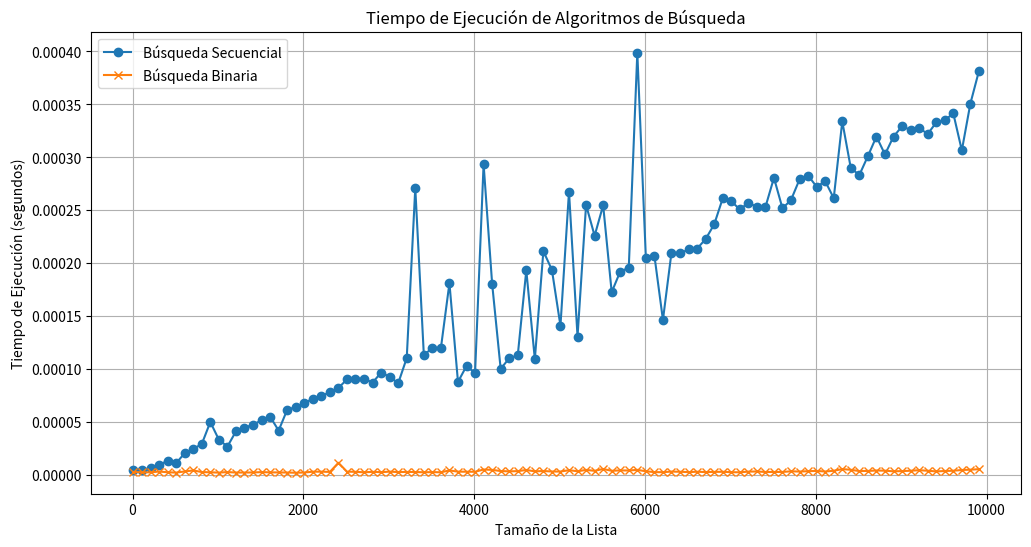

The script that saved this image:
import random
import time
import pandas as pd
import matplotlib.pyplot as plt
import logging
random.seed(0)  # Establece la semilla para la reproducibilidad


# Configuración del logging
logging.basicConfig(level=logging.INFO, format='%(asctime)s - %(levelname)s - %(message)s')

# Búsqueda Secuencial
def busqueda_secuencial(lista, objetivo):
    for i, elemento in enumerate(lista):
        if elemento == objetivo:
            return i
    return -1

# Búsqueda Binaria
def busqueda_binaria(lista, objetivo):
    izquierda, derecha = 0, len(lista) - 1
    while izquierda <= derecha:
        medio = (izquierda + derecha) // 2
        elemento_medio = lista[medio]
        if elemento_medio == objetivo:
            return medio
        elif objetivo < elemento_medio:
            derecha = medio - 1
        else:
            izquierda = medio + 1
    return -1

# Medir tiempos de ejecución
resultados = {'tamanio': [], 'secuencial': [], 'binaria': []}
tamanos = range(10, 10001, 100)

for tamano in tamanos:
    lista_numeros = sorted([random.randint(1, 10000) for _ in range(tamano)])  # Lista ordenada para búsqueda binaria
    objetivo = 0

    logging.info(f'Procesando lista de tamaño: {tamano}')

    # Medir tiempo de búsqueda secuencial
    logging.info('Comenzando búsqueda secuencial...')
    inicio = time.perf_counter()
    busqueda_secuencial(lista_numeros, objetivo)
    fin = time.perf_counter()
    resultados['secuencial'].append(fin - inicio)
    logging.info(f'Búsqueda secuencial completada en {fin - inicio} segundos.')

    # Medir tiempo de búsqueda binaria
    logging.info('Comenzando búsqueda binaria...')
    inicio = time.perf_counter()
    busqueda_binaria(lista_numeros, objetivo)
    fin = time.perf_counter()
    resultados['binaria'].append(fin - inicio)
    logging.info(f'Búsqueda binaria completada en {fin - inicio} segundos.')

    resultados['tamanio'].append(tamano)

# Crear un DataFrame para los resultados
df = pd.DataFrame(resultados)

# Graficar resultados
plt.figure(figsize=(12, 6))
plt.plot(df['tamanio'], df['secuencial'], label='Búsqueda Secuencial', marker='o')
plt.plot(df['tamanio'], df['binaria'], label='Búsqueda Binaria', marker='x')
plt.xlabel('Tamaño de la Lista')
plt.ylabel('Tiempo de Ejecución (segundos)')
plt.title('Tiempo de Ejecución de Algoritmos de Búsqueda')
plt.legend()
plt.grid(True)
plt.savefig('busquedas.png')
